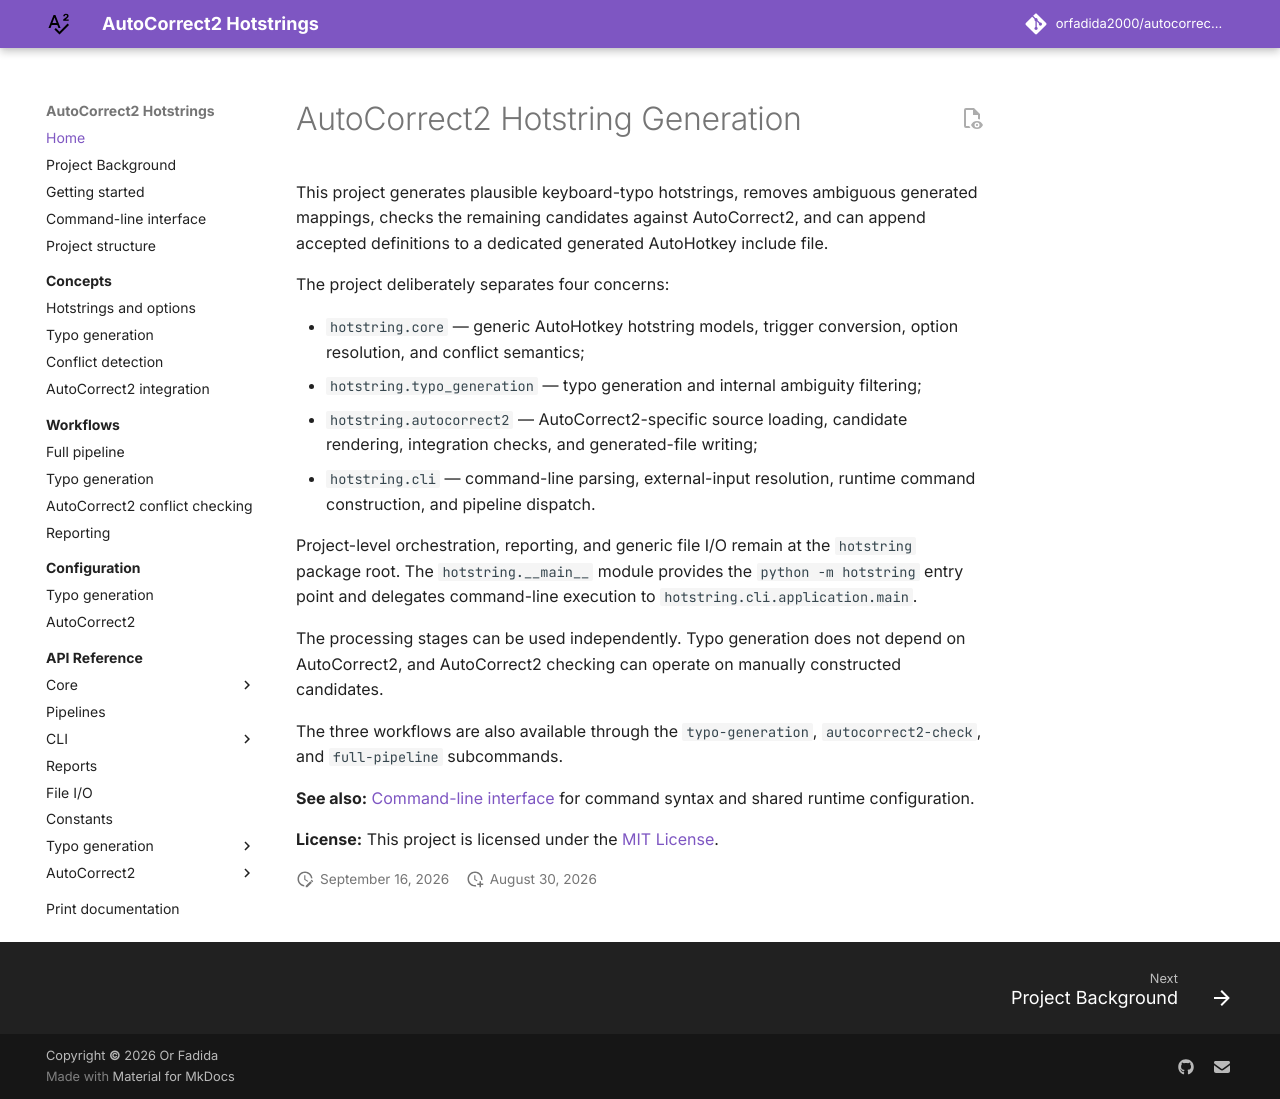

repository: orfadida2000/autocorrect2-hotstring-generation · page: index.html · generator: mkdocs

# AutoCorrect2 Hotstring Generation

This project generates plausible keyboard-typo hotstrings, removes ambiguous
generated mappings, checks the remaining candidates against AutoCorrect2, and
can append accepted definitions to a dedicated generated AutoHotkey include
file.

The project deliberately separates four concerns:

- `hotstring.core` — generic AutoHotkey hotstring models, trigger conversion,
  option resolution, and conflict semantics;
- `hotstring.typo_generation` — typo generation and internal ambiguity
  filtering;
- `hotstring.autocorrect2` — AutoCorrect2-specific source loading, candidate
  rendering, integration checks, and generated-file writing;
- `hotstring.cli` — command-line parsing, external-input resolution, runtime
  command construction, and pipeline dispatch.

Project-level orchestration, reporting, and generic file I/O remain at the
`hotstring` package root. The `hotstring.__main__` module provides the `python -m hotstring` entry point
and delegates command-line execution to `hotstring.cli.application.main`.

The processing stages can be used independently. Typo generation does not
depend on AutoCorrect2, and AutoCorrect2 checking can operate on manually
constructed candidates.

The three workflows are also available through the `typo-generation`,
`autocorrect2-check`, and `full-pipeline` subcommands.

**See also:** [Command-line interface](command-line.md) for command syntax and
shared runtime configuration.

**License:** This project is licensed under the [MIT License](license.md).
